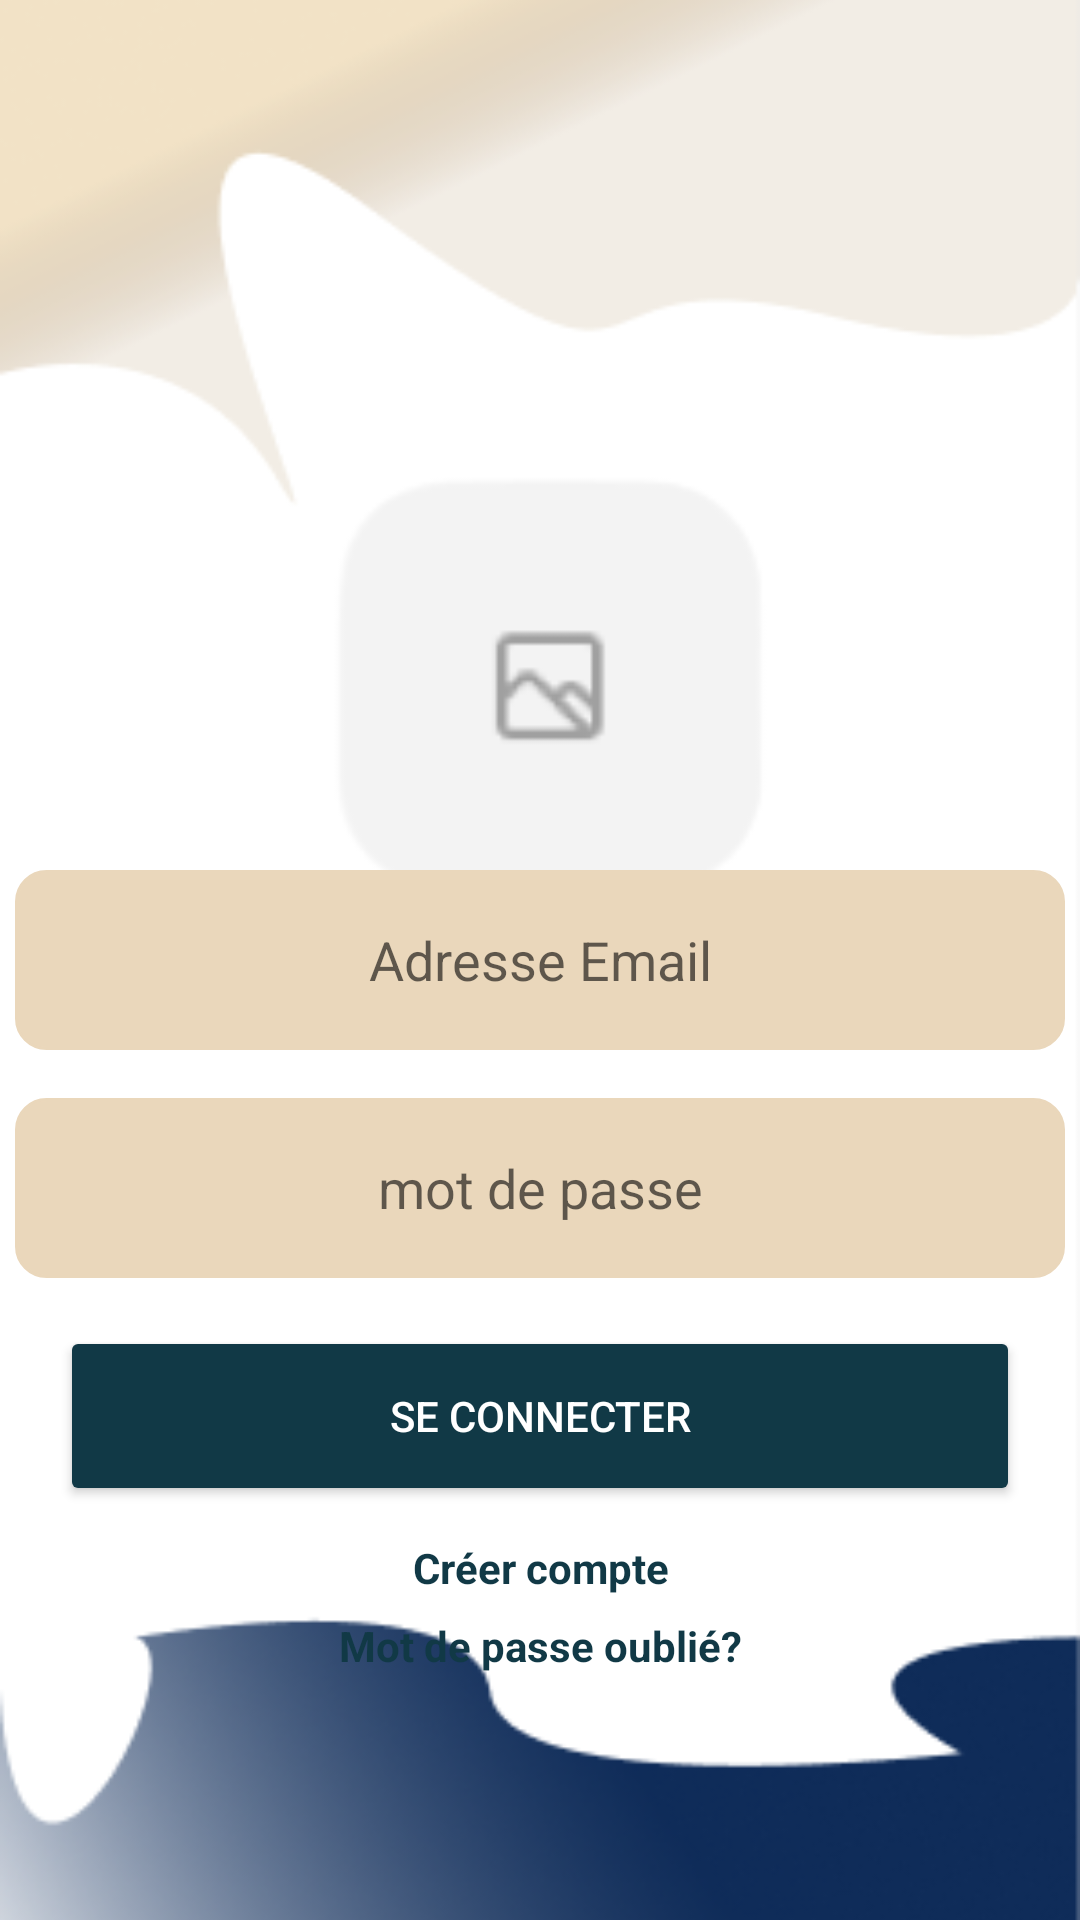

Write the Android layout XML for this screen, with the resource values it uses.
<!-- AndroidManifest.xml: application theme Theme.Project_SI -->
<!-- res/layout/activity_login.xml -->
<?xml version="1.0" encoding="utf-8"?>
<RelativeLayout xmlns:android="http://schemas.android.com/apk/res/android"
    xmlns:tools="http://schemas.android.com/tools"
    android:layout_width="match_parent"
    android:layout_height="match_parent"
    tools:context=".LoginActivity">

    

    <ImageView
        android:id="@+id/backgroundImageView"
        android:layout_width="match_parent"
        android:layout_height="match_parent"
        android:scaleType="centerCrop"
        android:src="@drawable/backgrounddd" />
    <ImageView
        android:id="@+id/centeredImageView"
        android:layout_width="200dp"
        android:layout_height="150dp"
        android:layout_centerHorizontal="true"
        android:layout_marginTop="150dp"
        android:src="@drawable/imageajouter_user"
        />

    <EditText
        android:id="@+id/editTextEmail"
        android:layout_width="350dp"
        android:layout_height="60dp"
        android:layout_centerInParent="true"
        android:background="@drawable/roundded_background"
        android:gravity="center"
        android:hint="Adresse Email"
        android:textColor="@android:color/black"
        android:inputType="textEmailAddress"
        />

    <EditText
        android:id="@+id/editTextPassword"
        android:layout_width="350dp"
        android:layout_height="60dp"
        android:layout_below="@+id/editTextEmail"
        android:layout_centerHorizontal="true"
        android:layout_marginTop="16dp"
        android:background="@drawable/roundded_background"
        android:textColor="@android:color/black"
        android:hint="mot de passe"
        android:gravity="center"
        android:inputType="textPassword"

        />
    <Button
        android:id="@+id/buttonLogin"
        android:layout_width="320dp"
        android:layout_height="60dp"
        android:layout_below="@+id/editTextPassword"
        android:layout_centerHorizontal="true"
        android:layout_marginTop="16dp"
        android:text="Se connecter"
        android:textColor="@android:color/white"
        android:backgroundTint="@color/dark_blue"
        android:radius="90dp"



        />


    <TextView
        android:id="@+id/textViewLoginCreerCompte"
        android:layout_width="match_parent"
        android:layout_height="wrap_content"
        android:layout_below="@+id/buttonLogin"
        android:text="Créer compte"
        android:gravity="center"
        android:layout_marginTop="11dp"
        android:textStyle="bold"
        android:textColor="#113946"
        />
    <TextView
        android:id="@+id/textViewLoginCreerMdpOublie"
        android:layout_width="match_parent"
        android:layout_height="wrap_content"
        android:text="Mot de passe oublié?"
        android:layout_below="@+id/textViewLoginCreerCompte"
        android:gravity="center"
        android:layout_marginTop="7dp"
        android:textStyle="bold"
        android:textColor="#113946"
        />



</RelativeLayout>
<!-- resources referenced by this layout -->
<resources>
  <color name="dark_blue">#113946</color>
  <!-- drawable backgrounddd: png bitmap (drawable, 30746 bytes) -->
  <!-- drawable imageajouter_user: png bitmap (drawable, 3611 bytes) -->
  <!-- drawable roundded_background (drawable) -->
  <shape xmlns:android="http://schemas.android.com/apk/res/android"
      android:shape="rectangle">
      <corners android:radius="10dp" />
      <solid android:color="#EAD7BB" />
      <stroke
          android:width="1dp"
          android:color="#EAD7BB" />
  </shape>
  <style name="Theme.Project_SI" parent="Base.Theme.Project_SI" />
  <style name="Base.Theme.Project_SI" parent="Theme.AppCompat.Light.NoActionBar">
          
          
  
  
      </style>
</resources>
